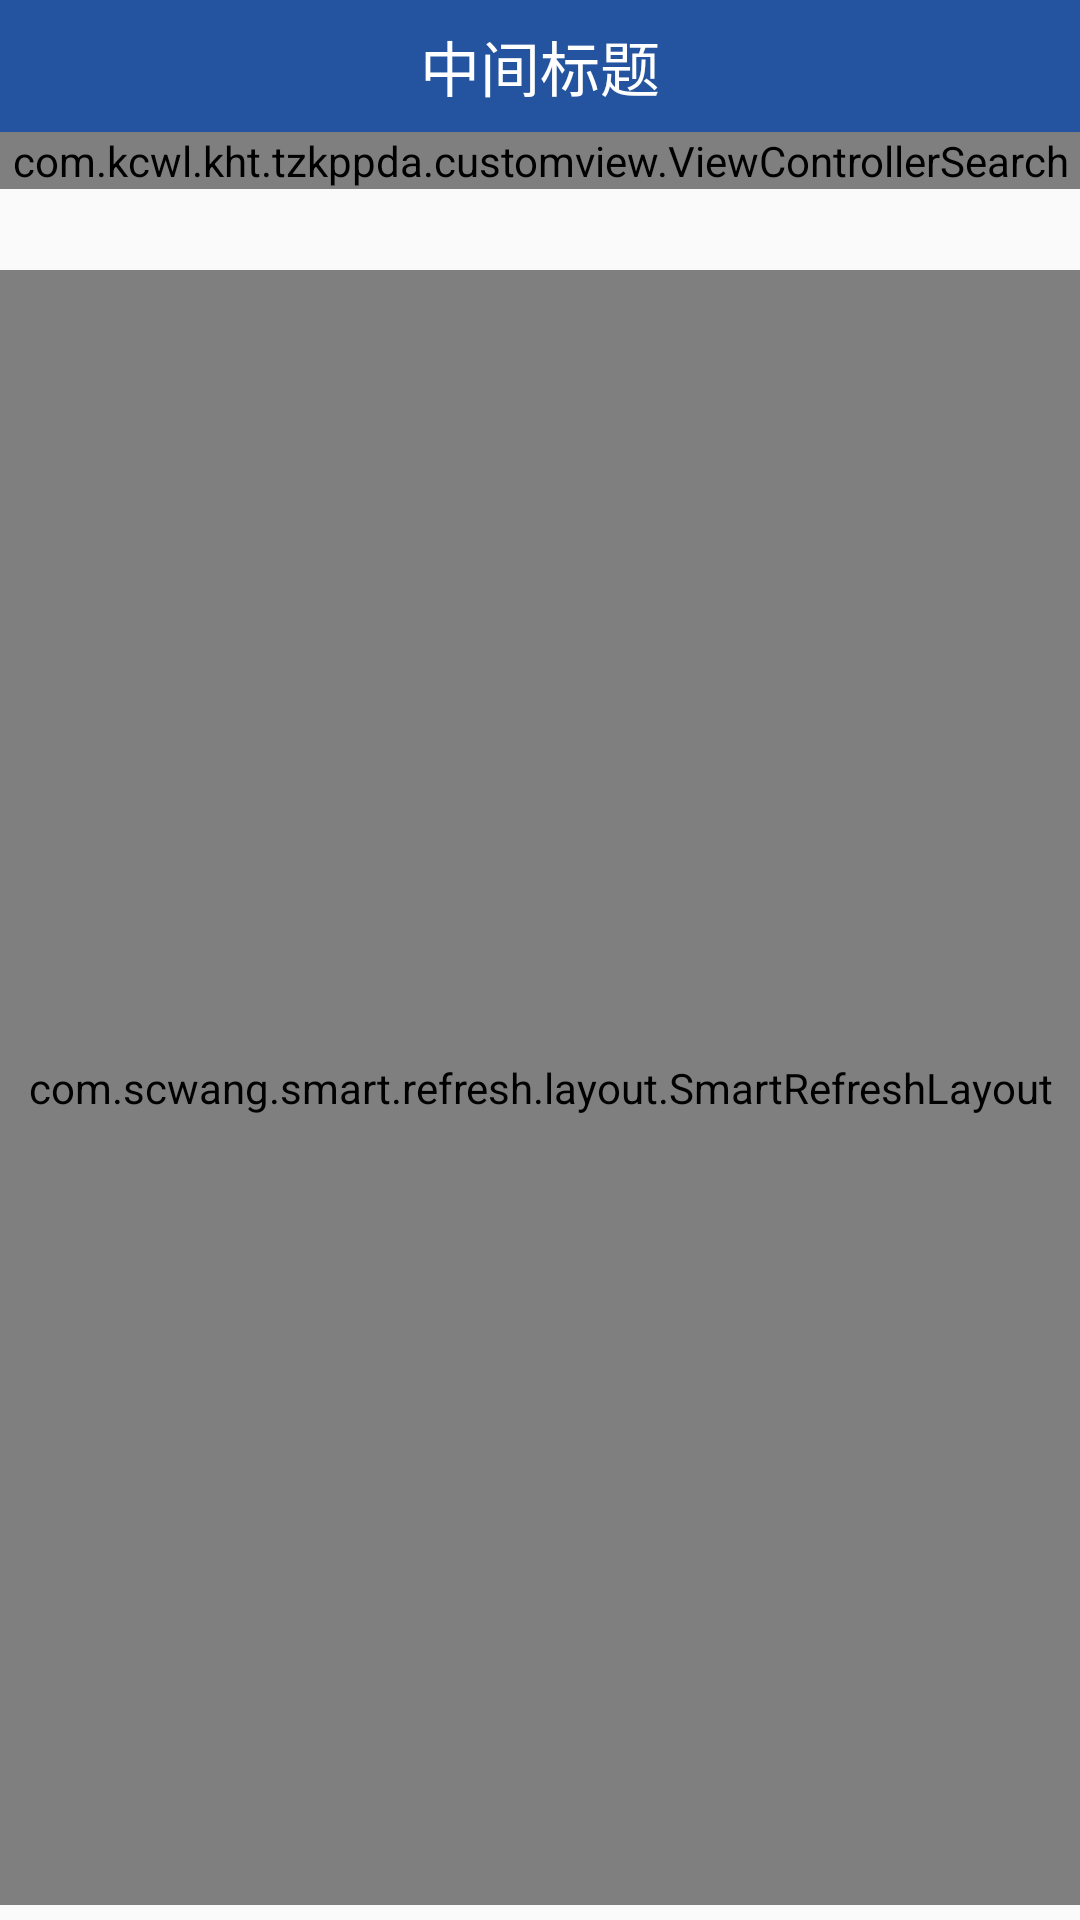

Layout XML and referenced resources for this Android screen:
<!-- AndroidManifest.xml: application theme AppTheme -->
<!-- res/layout/activity_query.xml -->
<?xml version="1.0" encoding="utf-8"?>
<androidx.constraintlayout.widget.ConstraintLayout xmlns:android="http://schemas.android.com/apk/res/android"
    xmlns:app="http://schemas.android.com/apk/res-auto"
    android:layout_width="match_parent"
    android:layout_height="match_parent"
    android:orientation="vertical">

    <com.kcwl.kht.tzkppda.customview.ViewControllerSearch
        android:id="@+id/activity_query_vcsearch"
        android:layout_width="match_parent"
        android:layout_height="wrap_content"
        app:layout_constraintTop_toBottomOf="@id/activity_query_toptitle" />

    <com.scwang.smart.refresh.layout.SmartRefreshLayout
        android:id="@+id/activity_selectbusiness_srlayout"
        android:layout_width="match_parent"
        android:layout_height="match_parent"
        android:layout_marginTop="@dimen/dp90"
        android:layout_marginBottom="@dimen/dp5"
        app:layout_constraintTop_toBottomOf="@id/activity_query_vcsearch"
        app:srlEnableFooterFollowWhenLoadFinished="true"
        app:srlEnableScrollContentWhenLoaded="false">

        <androidx.recyclerview.widget.RecyclerView
            android:id="@+id/activity_query_rclv"
            android:layout_width="match_parent"
            android:layout_height="wrap_content" />
    </com.scwang.smart.refresh.layout.SmartRefreshLayout>

    <include
        android:id="@+id/activity_query_toptitle"
        layout="@layout/layout_common_title"
        app:layout_constraintTop_toTopOf="parent" />

</androidx.constraintlayout.widget.ConstraintLayout>
<!-- res/layout/layout_common_title.xml (included above) -->
<?xml version="1.0" encoding="utf-8"?>
<androidx.constraintlayout.widget.ConstraintLayout xmlns:android="http://schemas.android.com/apk/res/android"
    xmlns:app="http://schemas.android.com/apk/res-auto"
    xmlns:tools="http://schemas.android.com/tools"
    android:layout_width="match_parent"
    android:layout_height="@dimen/dp44"
    android:background="@color/Theme_Color"
    android:orientation="horizontal"
    tools:ignore="MissingConstraints">

    <TextView
        android:id="@+id/layout_common_title_tv_centertitle"
        android:layout_width="wrap_content"
        android:layout_height="wrap_content"
        android:text="中间标题"
        android:textColor="@android:color/white"
        android:textSize="@dimen/sp20"
        app:layout_constraintBottom_toBottomOf="parent"
        app:layout_constraintLeft_toLeftOf="parent"
        app:layout_constraintRight_toRightOf="parent"
        app:layout_constraintTop_toTopOf="parent" />

    <TextView
        android:id="@+id/layout_common_title_tv_righttitle"
        android:layout_width="wrap_content"
        android:layout_height="wrap_content"
        android:layout_marginEnd="@dimen/dp20"
        android:background="@drawable/blue_selector"
        android:padding="@dimen/dp10"
        android:text="右标题"
        android:textColor="@android:color/white"
        android:textSize="@dimen/sp18"
        android:visibility="invisible"
        app:layout_constraintBottom_toBottomOf="parent"
        app:layout_constraintRight_toRightOf="parent"
        app:layout_constraintTop_toTopOf="parent" />

    <androidx.constraintlayout.widget.ConstraintLayout
        android:id="@+id/layout_common_title_cl_back"
        android:layout_width="wrap_content"
        android:layout_height="wrap_content"
        android:background="@drawable/blue_selector"
        android:orientation="horizontal"
        android:visibility="invisible"
        app:layout_constraintBottom_toBottomOf="parent"
        app:layout_constraintTop_toTopOf="parent">

        <TextView
            android:id="@+id/layout_common_title_cl_back_tv_title"
            android:layout_width="wrap_content"
            android:layout_height="wrap_content"
            android:padding="@dimen/dp10"
            android:text="@string/back"
            android:textColor="@android:color/white"
            android:textSize="@dimen/sp18"
            app:layout_constraintBottom_toBottomOf="parent"
            app:layout_constraintTop_toTopOf="parent" />

    </androidx.constraintlayout.widget.ConstraintLayout>

</androidx.constraintlayout.widget.ConstraintLayout>
<!-- resources referenced by this layout -->
<resources>
  <color name="Theme_Color">#2454A0</color>
  <dimen name="dp10">10dp</dimen>
  <dimen name="dp20">20dp</dimen>
  <dimen name="dp44">44dp</dimen>
  <dimen name="dp5">5dp</dimen>
  <dimen name="dp90">90dp</dimen>
  <dimen name="sp18">18sp</dimen>
  <dimen name="sp20">20sp</dimen>
  <!-- drawable blue_selector (drawable) -->
  <?xml version="1.0" encoding="utf-8"?>
  <selector xmlns:android="http://schemas.android.com/apk/res/android">
      <item android:state_pressed="false">
          <shape android:shape="rectangle">
              
              <solid android:color="@android:color/transparent" />
          </shape>
      </item>
      <item android:state_pressed="true">
          <shape android:shape="rectangle">
              <solid android:color="@color/Blue_Press" />
          </shape>
      </item>
  </selector>
  <string name="back">返回</string>
  <style name="AppTheme" parent="Theme.AppCompat.Light.DarkActionBar">
          
          <item name="colorPrimary">@color/colorPrimary</item>
          <item name="colorPrimaryDark">@color/colorPrimaryDark</item>
          <item name="colorAccent">@color/colorAccent</item>
      </style>
  <color name="Blue_Press">#1e90ff</color>
  <color name="colorPrimary">#008577</color>
  <color name="colorPrimaryDark">#00574B</color>
  <color name="colorAccent">#989898</color>
</resources>
